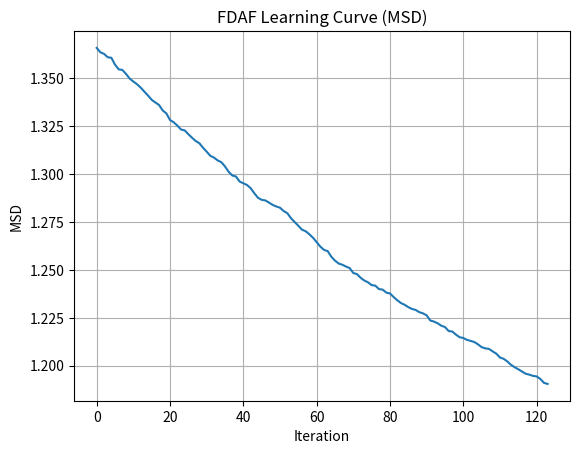

The script that saved this image:
import numpy as np
import matplotlib.pyplot as plt

# =========================
# SYSTEM MODEL (unknown plant)
# =========================
wopt = np.array([
    0.01, 0.02, -0.04, -0.08,
    0.15, -0.3, 0.45, 0.6,
    0.6, 0.45, -0.3, 0.15,
    -0.08, -0.04, 0.02, 0.01
])

# =========================
# SIGNAL GENERATION
# =========================
def generate_input(N, a=0.0):
    x = np.zeros(N)
    noise = np.random.randn(N)
    for i in range(1, N):
        x[i] = a * x[i-1] + noise[i]
    return x

# =========================
# FDAF CLASS (UNIFIED)
# =========================
class FDAF:
    def __init__(self, L=16, R=16, mu=0.05, constrained=True, normalized=False):
        self.L = L
        self.R = R
        self.mu = mu
        self.constrained = constrained
        self.normalized = normalized

        self.w = np.zeros(L)
        self.nfft = 2 * R

    def update(self, x_block, d_block):

        X = np.fft.fft(x_block, self.nfft)
        W = np.fft.fft(self.w, self.nfft)

        # output
        Y = X * W
        y = np.real(np.fft.ifft(Y))[:self.R]

        # error
        e = d_block - y

        # gradient
        E = np.fft.fft(e, self.nfft)
        grad = np.real(np.fft.ifft(np.conj(X) * E))[:self.L]

        # normalization
        if self.normalized:
            norm = np.sum(np.abs(X)**2) + 1e-8
            grad = grad / norm

        # update
        self.w += self.mu * grad

        # constraint (simplified projection)
        if self.constrained:
            self.w[self.L//2:] *= 0.0

        return e

# =========================
# SIMULATION FUNCTION
# =========================
def run_simulation():
    N = 2000
    L = 16
    R = 16

    x = generate_input(N, a=0.9)

    fdaf = FDAF(L=L, R=R, mu=0.05, constrained=True, normalized=True)

    msd = []

    for i in range(0, N - R, R):

        x_block = x[i:i+R]

        d_block = np.convolve(x_block, wopt)[:R]

        e = fdaf.update(x_block, d_block)

        msd.append(np.linalg.norm(wopt - fdaf.w)**2)

    return msd

# =========================
# RUN + PLOT
# =========================
msd = run_simulation()

plt.plot(msd)
plt.title("FDAF Learning Curve (MSD)")
plt.xlabel("Iteration")
plt.ylabel("MSD")
plt.grid()
plt.show()
